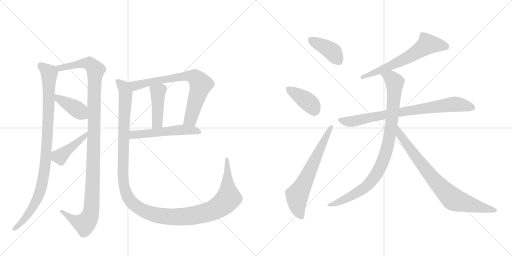
t = 0.00 s
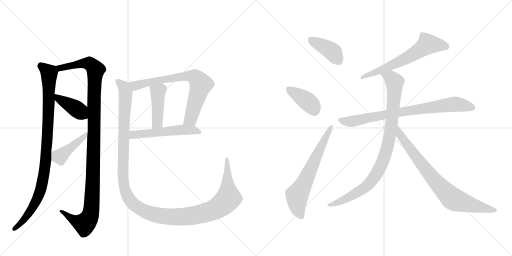
t = 2.47 s
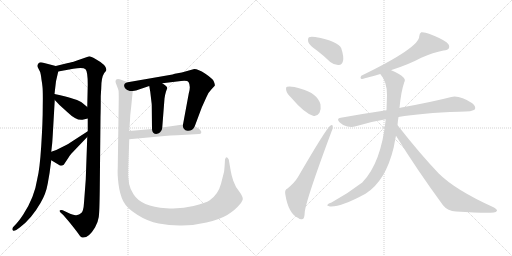
t = 4.93 s
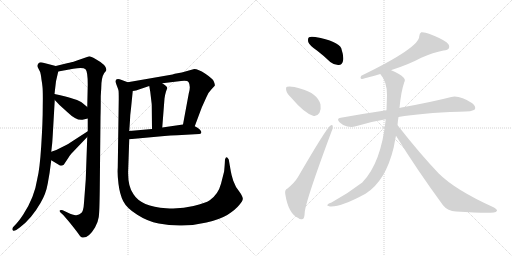
t = 7.40 s
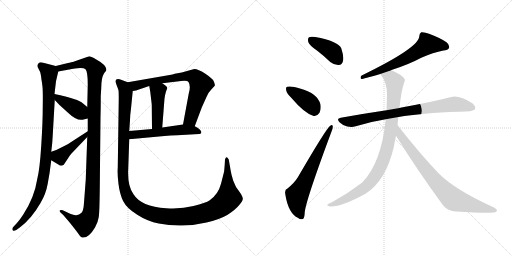
t = 9.87 s
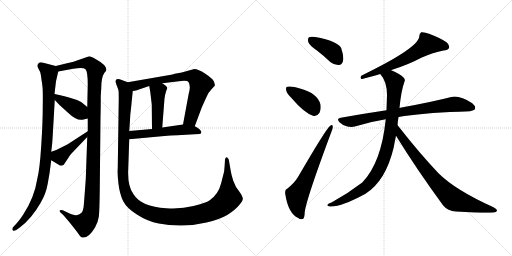
t = 12.34 s

The animated SVG that drew these frames (rendered in a browser with its animation timeline set to each time). Animation: 15 CSS @keyframes rules; one cycle of 12.34 s.

<svg version="1.1" viewBox="0 0 2048 1024" xmlns="http://www.w3.org/2000/svg">
  <g stroke="lightgray" stroke-dasharray="1,1" stroke-width="1" transform="scale(4, 4)">
    <line x1="0" y1="0" x2="256" y2="256"></line>
    <line x1="256" y1="0" x2="0" y2="256"></line>
    <line x1="128" y1="0" x2="128" y2="256"></line>
    <line x1="0" y1="128" x2="256" y2="128"></line>
    <line x1="256" y1="0" x2="512" y2="256"></line>
    <line x1="512" y1="0" x2="256" y2="256"></line>
    <line x1="384" y1="0" x2="384" y2="256"></line>
    <line x1="256" y1="128" x2="512" y2="128"></line>
  </g>
<g transform="scale(1, -1) translate(0, -850)">
   <style type="text/css">
    @keyframes keyframes0 {
      from {
       stroke: black;
       stroke-dashoffset: 961;
       stroke-width: 128;
       }
       76% {
       animation-timing-function: step-end;
       stroke: black;
       stroke-dashoffset: 0;
       stroke-width: 128;
       }
       to {
       stroke: black;
       stroke-width: 1024;
       }
       }
       #make-me-a-hanzi-animation-0 {
         animation: keyframes0 1.032064s both;
         animation-delay: 0.000000s;
         animation-timing-function: linear;
       }
    @keyframes keyframes1 {
      from {
       stroke: black;
       stroke-dashoffset: 1151;
       stroke-width: 128;
       }
       79% {
       animation-timing-function: step-end;
       stroke: black;
       stroke-dashoffset: 0;
       stroke-width: 128;
       }
       to {
       stroke: black;
       stroke-width: 1024;
       }
       }
       #make-me-a-hanzi-animation-1 {
         animation: keyframes1 1.186686s both;
         animation-delay: 1.032064s;
         animation-timing-function: linear;
       }
    @keyframes keyframes2 {
      from {
       stroke: black;
       stroke-dashoffset: 402;
       stroke-width: 128;
       }
       57% {
       animation-timing-function: step-end;
       stroke: black;
       stroke-dashoffset: 0;
       stroke-width: 128;
       }
       to {
       stroke: black;
       stroke-width: 1024;
       }
       }
       #make-me-a-hanzi-animation-2 {
         animation: keyframes2 0.577148s both;
         animation-delay: 2.218750s;
         animation-timing-function: linear;
       }
    @keyframes keyframes3 {
      from {
       stroke: black;
       stroke-dashoffset: 430;
       stroke-width: 128;
       }
       58% {
       animation-timing-function: step-end;
       stroke: black;
       stroke-dashoffset: 0;
       stroke-width: 128;
       }
       to {
       stroke: black;
       stroke-width: 1024;
       }
       }
       #make-me-a-hanzi-animation-3 {
         animation: keyframes3 0.599935s both;
         animation-delay: 2.795898s;
         animation-timing-function: linear;
       }
    @keyframes keyframes4 {
      from {
       stroke: black;
       stroke-dashoffset: 732;
       stroke-width: 128;
       }
       70% {
       animation-timing-function: step-end;
       stroke: black;
       stroke-dashoffset: 0;
       stroke-width: 128;
       }
       to {
       stroke: black;
       stroke-width: 1024;
       }
       }
       #make-me-a-hanzi-animation-4 {
         animation: keyframes4 0.845703s both;
         animation-delay: 3.395833s;
         animation-timing-function: linear;
       }
    @keyframes keyframes5 {
      from {
       stroke: black;
       stroke-dashoffset: 434;
       stroke-width: 128;
       }
       59% {
       animation-timing-function: step-end;
       stroke: black;
       stroke-dashoffset: 0;
       stroke-width: 128;
       }
       to {
       stroke: black;
       stroke-width: 1024;
       }
       }
       #make-me-a-hanzi-animation-5 {
         animation: keyframes5 0.603190s both;
         animation-delay: 4.241536s;
         animation-timing-function: linear;
       }
    @keyframes keyframes6 {
      from {
       stroke: black;
       stroke-dashoffset: 535;
       stroke-width: 128;
       }
       64% {
       animation-timing-function: step-end;
       stroke: black;
       stroke-dashoffset: 0;
       stroke-width: 128;
       }
       to {
       stroke: black;
       stroke-width: 1024;
       }
       }
       #make-me-a-hanzi-animation-6 {
         animation: keyframes6 0.685384s both;
         animation-delay: 4.844727s;
         animation-timing-function: linear;
       }
    @keyframes keyframes7 {
      from {
       stroke: black;
       stroke-dashoffset: 1334;
       stroke-width: 128;
       }
       81% {
       animation-timing-function: step-end;
       stroke: black;
       stroke-dashoffset: 0;
       stroke-width: 128;
       }
       to {
       stroke: black;
       stroke-width: 1024;
       }
       }
       #make-me-a-hanzi-animation-7 {
         animation: keyframes7 1.335612s both;
         animation-delay: 5.530111s;
         animation-timing-function: linear;
       }
    @keyframes keyframes8 {
      from {
       stroke: black;
       stroke-dashoffset: 398;
       stroke-width: 128;
       }
       56% {
       animation-timing-function: step-end;
       stroke: black;
       stroke-dashoffset: 0;
       stroke-width: 128;
       }
       to {
       stroke: black;
       stroke-width: 1024;
       }
       }
       #make-me-a-hanzi-animation-8 {
         animation: keyframes8 0.573893s both;
         animation-delay: 6.865723s;
         animation-timing-function: linear;
       }
    @keyframes keyframes9 {
      from {
       stroke: black;
       stroke-dashoffset: 391;
       stroke-width: 128;
       }
       56% {
       animation-timing-function: step-end;
       stroke: black;
       stroke-dashoffset: 0;
       stroke-width: 128;
       }
       to {
       stroke: black;
       stroke-width: 1024;
       }
       }
       #make-me-a-hanzi-animation-9 {
         animation: keyframes9 0.568197s both;
         animation-delay: 7.439616s;
         animation-timing-function: linear;
       }
    @keyframes keyframes10 {
      from {
       stroke: black;
       stroke-dashoffset: 647;
       stroke-width: 128;
       }
       68% {
       animation-timing-function: step-end;
       stroke: black;
       stroke-dashoffset: 0;
       stroke-width: 128;
       }
       to {
       stroke: black;
       stroke-width: 1024;
       }
       }
       #make-me-a-hanzi-animation-10 {
         animation: keyframes10 0.776530s both;
         animation-delay: 8.007813s;
         animation-timing-function: linear;
       }
    @keyframes keyframes11 {
      from {
       stroke: black;
       stroke-dashoffset: 631;
       stroke-width: 128;
       }
       67% {
       animation-timing-function: step-end;
       stroke: black;
       stroke-dashoffset: 0;
       stroke-width: 128;
       }
       to {
       stroke: black;
       stroke-width: 1024;
       }
       }
       #make-me-a-hanzi-animation-11 {
         animation: keyframes11 0.763509s both;
         animation-delay: 8.784342s;
         animation-timing-function: linear;
       }
    @keyframes keyframes12 {
      from {
       stroke: black;
       stroke-dashoffset: 794;
       stroke-width: 128;
       }
       72% {
       animation-timing-function: step-end;
       stroke: black;
       stroke-dashoffset: 0;
       stroke-width: 128;
       }
       to {
       stroke: black;
       stroke-width: 1024;
       }
       }
       #make-me-a-hanzi-animation-12 {
         animation: keyframes12 0.896159s both;
         animation-delay: 9.547852s;
         animation-timing-function: linear;
       }
    @keyframes keyframes13 {
      from {
       stroke: black;
       stroke-dashoffset: 924;
       stroke-width: 128;
       }
       75% {
       animation-timing-function: step-end;
       stroke: black;
       stroke-dashoffset: 0;
       stroke-width: 128;
       }
       to {
       stroke: black;
       stroke-width: 1024;
       }
       }
       #make-me-a-hanzi-animation-13 {
         animation: keyframes13 1.001953s both;
         animation-delay: 10.444010s;
         animation-timing-function: linear;
       }
    @keyframes keyframes14 {
      from {
       stroke: black;
       stroke-dashoffset: 785;
       stroke-width: 128;
       }
       72% {
       animation-timing-function: step-end;
       stroke: black;
       stroke-dashoffset: 0;
       stroke-width: 128;
       }
       to {
       stroke: black;
       stroke-width: 1024;
       }
       }
       #make-me-a-hanzi-animation-14 {
         animation: keyframes14 0.888835s both;
         animation-delay: 11.445964s;
         animation-timing-function: linear;
       }
</style>
<path d="M 223 586 L 169 600 Q 163 602 158 600 Q 145 592 153 577 Q 162 562 163 552 Q 165 541 166 531 Q 168 521 170 502 Q 172 483 171 423 Q 171 362 165 268 Q 159 173 149 134 Q 138 61 93 -8 Q 75 -35 66 -44 L 52 -59 Q 47 -67 51 -71 Q 55 -76 65 -70 L 79 -60 Q 126 -25 162 38 Q 184 75 191 116 Q 199 157 205 209 L 205 243 L 208 270 Q 209 273 213 345 L 219 450 L 218 474 L 224 525 L 233 564 C 237 582 237 582 223 586 Z" fill="lightgray"></path> 
<path d="M 349 302 L 343 132 L 336 39 Q 334 5 325 -2 Q 317 -10 305 -11 Q 294 -12 270 0 L 251 9 Q 244 12 240 9 Q 237 6 242 0 L 253 -10 L 277 -38 Q 306 -74 315 -87 Q 324 -100 329 -100 Q 354 -104 380 -60 Q 392 -39 395 -18 Q 398 3 399 90 L 402 381 Q 403 410 403 466 L 405 498 Q 405 540 417 558 Q 425 566 425 569 Q 429 588 382 614 Q 363 625 357 625 L 305 607 Q 282 599 272 598 L 223 586 C 194 579 203 559 233 564 L 293 575 Q 333 582 342 573 Q 351 564 351 512 L 349 422 L 351 376 L 351 325 L 349 302 Z" fill="lightgray"></path> 
<path d="M 219 450 L 238 430 L 270 401 Q 305 367 330 371 L 351 376 C 380 383 372 403 349 422 L 331 437 Q 316 453 218 474 C 191 480 198 472 219 450 Z" fill="lightgray"></path> 
<path d="M 285 235 L 349 302 C 370 324 376 341 351 325 L 280 279 Q 275 275 267 271 L 225 250 L 205 243 C 177 233 179 224 205 209 L 235 191 Q 243 183 255 191 L 273 218 Q 275 223 285 235 Z" fill="lightgray"></path> 
<path d="M 777 574 L 727 560 L 699 555 L 690 552 L 511 521 C 481 516 502 481 531 486 L 544 488 L 597 506 L 649 517 L 708 524 Q 750 530 754 522 Q 764 506 755 476 L 732 352 C 727 323 769 317 779 345 L 807 420 L 825 460 Q 831 478 846 493 L 859 507 Q 861 512 854 527 Q 848 537 820 556 Q 793 574 777 574 Z" fill="lightgray"></path> 
<path d="M 597 506 L 601 483 L 607 432 L 608 334 C 608 304 647 310 649 340 L 658 456 Q 660 471 664 484 Q 669 497 669 499 Q 669 504 649 517 C 624 534 592 536 597 506 Z" fill="lightgray"></path> 
<path d="M 517 293 L 658 306 Q 681 308 709 309 L 797 314 Q 803 314 805 319 Q 807 324 799 332 Q 791 339 779 345 C 759 356 759 356 732 352 L 649 340 L 608 334 L 517 326 C 487 323 487 290 517 293 Z" fill="lightgray"></path> 
<path d="M 511 521 L 487 530 Q 464 539 462 526 Q 461 522 467 508 Q 473 493 474 488 Q 475 483 475 454 L 471 179 Q 469 154 474 114 Q 479 73 493 45 Q 507 17 549 -9 Q 591 -36 635 -44 Q 680 -53 728 -52 Q 776 -52 826 -40 Q 876 -29 909 -10 Q 942 11 957 30 Q 973 48 971 57 Q 970 66 957 84 Q 942 101 933 127 Q 925 152 923 166 L 915 212 Q 907 226 903 219 L 900 212 L 899 194 Q 897 166 896 162 L 884 115 Q 873 73 839 49 Q 823 38 774 26 Q 725 13 665 17 Q 564 24 534 73 Q 509 107 513 177 L 517 293 L 517 326 L 520 369 Q 520 387 524 416 L 531 486 C 534 513 534 513 511 521 Z" fill="lightgray"></path> 
<path d="M 1269 647 Q 1294 628 1321 602 Q 1337 589 1355 590 Q 1368 591 1372 606 Q 1376 624 1365 657 Q 1353 685 1261 702 Q 1243 705 1236 701 Q 1230 697 1233 682 Q 1237 669 1269 647 Z" fill="lightgray"></path> 
<path d="M 1165 459 Q 1216 399 1252 387 Q 1268 383 1278 399 Q 1285 412 1282 432 Q 1270 477 1203 495 Q 1163 508 1149 503 Q 1142 502 1145 488 Q 1148 475 1165 459 Z" fill="lightgray"></path> 
<path d="M 1150 96 Q 1138 92 1141 74 Q 1153 -4 1193 -22 Q 1200 -29 1211 -26 Q 1218 -25 1219 2 Q 1225 53 1325 321 Q 1332 337 1331 344 Q 1330 354 1321 347 Q 1306 338 1192 142 Q 1179 120 1150 96 Z" fill="lightgray"></path> 
<path d="M 1565 569 Q 1564 570 1566 570 Q 1635 592 1685 619 Q 1733 640 1774 648 Q 1792 649 1796 658 Q 1800 670 1786 681 Q 1764 697 1716 715 Q 1700 722 1685 721 Q 1678 717 1677 705 Q 1678 660 1445 547 Q 1439 537 1446 534 Q 1452 534 1521 554 L 1565 569 Z" fill="lightgray"></path> 
<path d="M 1594 382 Q 1685 398 1837 403 Q 1892 403 1900 413 Q 1904 425 1889 437 Q 1838 470 1805 462 Q 1732 443 1606 420 Q 1602 420 1598 418 L 1546 409 Q 1458 396 1363 379 Q 1344 376 1358 361 Q 1371 348 1389 344 Q 1408 340 1423 345 Q 1480 363 1543 373 L 1594 382 Z" fill="lightgray"></path> 
<path d="M 1590 349 Q 1591 365 1594 382 L 1598 418 Q 1604 484 1617 521 Q 1623 531 1614 540 Q 1598 556 1565 569 C 1538 581 1504 578 1521 554 Q 1548 524 1548 470 Q 1547 440 1546 409 L 1543 373 Q 1525 198 1449 120 Q 1389 74 1326 40 Q 1313 36 1310 31 Q 1306 27 1320 24 Q 1363 21 1462 75 Q 1543 126 1575 261 Q 1579 285 1584 307 L 1590 349 Z" fill="lightgray"></path> 
<path d="M 1584 307 Q 1666 174 1772 29 Q 1791 5 1824 4 Q 1939 -3 1975 0 Q 1985 1 1988 7 Q 1989 13 1974 21 Q 1821 90 1754 157 Q 1679 236 1596 342 Q 1593 346 1590 349 C 1571 372 1568 332 1584 307 Z" fill="lightgray"></path> 
      <clipPath id="make-me-a-hanzi-clip-0">
      <path d="M 223 586 L 169 600 Q 163 602 158 600 Q 145 592 153 577 Q 162 562 163 552 Q 165 541 166 531 Q 168 521 170 502 Q 172 483 171 423 Q 171 362 165 268 Q 159 173 149 134 Q 138 61 93 -8 Q 75 -35 66 -44 L 52 -59 Q 47 -67 51 -71 Q 55 -76 65 -70 L 79 -60 Q 126 -25 162 38 Q 184 75 191 116 Q 199 157 205 209 L 205 243 L 208 270 Q 209 273 213 345 L 219 450 L 218 474 L 224 525 L 233 564 C 237 582 237 582 223 586 Z" fill="lightgray"></path>
      </clipPath>
      <path clip-path="url(#make-me-a-hanzi-clip-0)" d="M 164 588 L 197 558 L 192 333 L 174 141 L 162 89 L 135 27 L 104 -19 L 58 -66 " fill="none" id="make-me-a-hanzi-animation-0" stroke-dasharray="833 1666" stroke-linecap="round"></path>

      <clipPath id="make-me-a-hanzi-clip-1">
      <path d="M 349 302 L 343 132 L 336 39 Q 334 5 325 -2 Q 317 -10 305 -11 Q 294 -12 270 0 L 251 9 Q 244 12 240 9 Q 237 6 242 0 L 253 -10 L 277 -38 Q 306 -74 315 -87 Q 324 -100 329 -100 Q 354 -104 380 -60 Q 392 -39 395 -18 Q 398 3 399 90 L 402 381 Q 403 410 403 466 L 405 498 Q 405 540 417 558 Q 425 566 425 569 Q 429 588 382 614 Q 363 625 357 625 L 305 607 Q 282 599 272 598 L 223 586 C 194 579 203 559 233 564 L 293 575 Q 333 582 342 573 Q 351 564 351 512 L 349 422 L 351 376 L 351 325 L 349 302 Z" fill="lightgray"></path>
      </clipPath>
      <path clip-path="url(#make-me-a-hanzi-clip-1)" d="M 230 583 L 253 579 L 345 598 L 361 594 L 382 567 L 377 524 L 372 129 L 363 -3 L 338 -46 L 299 -32 L 246 6 " fill="none" id="make-me-a-hanzi-animation-1" stroke-dasharray="1023 2046" stroke-linecap="round"></path>

      <clipPath id="make-me-a-hanzi-clip-2">
      <path d="M 219 450 L 238 430 L 270 401 Q 305 367 330 371 L 351 376 C 380 383 372 403 349 422 L 331 437 Q 316 453 218 474 C 191 480 198 472 219 450 Z" fill="lightgray"></path>
      </clipPath>
      <path clip-path="url(#make-me-a-hanzi-clip-2)" d="M 229 468 L 234 455 L 300 418 L 344 383 " fill="none" id="make-me-a-hanzi-animation-2" stroke-dasharray="274 548" stroke-linecap="round"></path>

      <clipPath id="make-me-a-hanzi-clip-3">
      <path d="M 285 235 L 349 302 C 370 324 376 341 351 325 L 280 279 Q 275 275 267 271 L 225 250 L 205 243 C 177 233 179 224 205 209 L 235 191 Q 243 183 255 191 L 273 218 Q 275 223 285 235 Z" fill="lightgray"></path>
      </clipPath>
      <path clip-path="url(#make-me-a-hanzi-clip-3)" d="M 213 237 L 240 224 L 337 303 L 346 320 " fill="none" id="make-me-a-hanzi-animation-3" stroke-dasharray="302 604" stroke-linecap="round"></path>

      <clipPath id="make-me-a-hanzi-clip-4">
      <path d="M 777 574 L 727 560 L 699 555 L 690 552 L 511 521 C 481 516 502 481 531 486 L 544 488 L 597 506 L 649 517 L 708 524 Q 750 530 754 522 Q 764 506 755 476 L 732 352 C 727 323 769 317 779 345 L 807 420 L 825 460 Q 831 478 846 493 L 859 507 Q 861 512 854 527 Q 848 537 820 556 Q 793 574 777 574 Z" fill="lightgray"></path>
      </clipPath>
      <path clip-path="url(#make-me-a-hanzi-clip-4)" d="M 519 518 L 545 507 L 595 522 L 709 541 L 751 546 L 783 539 L 804 513 L 762 374 L 741 358 " fill="none" id="make-me-a-hanzi-animation-4" stroke-dasharray="604 1208" stroke-linecap="round"></path>

      <clipPath id="make-me-a-hanzi-clip-5">
      <path d="M 597 506 L 601 483 L 607 432 L 608 334 C 608 304 647 310 649 340 L 658 456 Q 660 471 664 484 Q 669 497 669 499 Q 669 504 649 517 C 624 534 592 536 597 506 Z" fill="lightgray"></path>
      </clipPath>
      <path clip-path="url(#make-me-a-hanzi-clip-5)" d="M 605 501 L 631 480 L 630 363 L 614 341 " fill="none" id="make-me-a-hanzi-animation-5" stroke-dasharray="306 612" stroke-linecap="round"></path>

      <clipPath id="make-me-a-hanzi-clip-6">
      <path d="M 517 293 L 658 306 Q 681 308 709 309 L 797 314 Q 803 314 805 319 Q 807 324 799 332 Q 791 339 779 345 C 759 356 759 356 732 352 L 649 340 L 608 334 L 517 326 C 487 323 487 290 517 293 Z" fill="lightgray"></path>
      </clipPath>
      <path clip-path="url(#make-me-a-hanzi-clip-6)" d="M 524 299 L 539 311 L 737 332 L 797 323 " fill="none" id="make-me-a-hanzi-animation-6" stroke-dasharray="407 814" stroke-linecap="round"></path>

      <clipPath id="make-me-a-hanzi-clip-7">
      <path d="M 511 521 L 487 530 Q 464 539 462 526 Q 461 522 467 508 Q 473 493 474 488 Q 475 483 475 454 L 471 179 Q 469 154 474 114 Q 479 73 493 45 Q 507 17 549 -9 Q 591 -36 635 -44 Q 680 -53 728 -52 Q 776 -52 826 -40 Q 876 -29 909 -10 Q 942 11 957 30 Q 973 48 971 57 Q 970 66 957 84 Q 942 101 933 127 Q 925 152 923 166 L 915 212 Q 907 226 903 219 L 900 212 L 899 194 Q 897 166 896 162 L 884 115 Q 873 73 839 49 Q 823 38 774 26 Q 725 13 665 17 Q 564 24 534 73 Q 509 107 513 177 L 517 293 L 517 326 L 520 369 Q 520 387 524 416 L 531 486 C 534 513 534 513 511 521 Z" fill="lightgray"></path>
      </clipPath>
      <path clip-path="url(#make-me-a-hanzi-clip-7)" d="M 472 524 L 496 499 L 502 477 L 493 124 L 512 61 L 542 27 L 596 -2 L 691 -18 L 785 -10 L 863 14 L 914 58 L 908 213 " fill="none" id="make-me-a-hanzi-animation-7" stroke-dasharray="1206 2412" stroke-linecap="round"></path>

      <clipPath id="make-me-a-hanzi-clip-8">
      <path d="M 1269 647 Q 1294 628 1321 602 Q 1337 589 1355 590 Q 1368 591 1372 606 Q 1376 624 1365 657 Q 1353 685 1261 702 Q 1243 705 1236 701 Q 1230 697 1233 682 Q 1237 669 1269 647 Z" fill="lightgray"></path>
      </clipPath>
      <path clip-path="url(#make-me-a-hanzi-clip-8)" d="M 1243 693 L 1323 648 L 1354 609 " fill="none" id="make-me-a-hanzi-animation-8" stroke-dasharray="270 540" stroke-linecap="round"></path>

      <clipPath id="make-me-a-hanzi-clip-9">
      <path d="M 1165 459 Q 1216 399 1252 387 Q 1268 383 1278 399 Q 1285 412 1282 432 Q 1270 477 1203 495 Q 1163 508 1149 503 Q 1142 502 1145 488 Q 1148 475 1165 459 Z" fill="lightgray"></path>
      </clipPath>
      <path clip-path="url(#make-me-a-hanzi-clip-9)" d="M 1155 493 L 1226 448 L 1258 409 " fill="none" id="make-me-a-hanzi-animation-9" stroke-dasharray="263 526" stroke-linecap="round"></path>

      <clipPath id="make-me-a-hanzi-clip-10">
      <path d="M 1150 96 Q 1138 92 1141 74 Q 1153 -4 1193 -22 Q 1200 -29 1211 -26 Q 1218 -25 1219 2 Q 1225 53 1325 321 Q 1332 337 1331 344 Q 1330 354 1321 347 Q 1306 338 1192 142 Q 1179 120 1150 96 Z" fill="lightgray"></path>
      </clipPath>
      <path clip-path="url(#make-me-a-hanzi-clip-10)" d="M 1205 -16 L 1189 27 L 1188 69 L 1214 111 L 1324 340 " fill="none" id="make-me-a-hanzi-animation-10" stroke-dasharray="519 1038" stroke-linecap="round"></path>

      <clipPath id="make-me-a-hanzi-clip-11">
      <path d="M 1565 569 Q 1564 570 1566 570 Q 1635 592 1685 619 Q 1733 640 1774 648 Q 1792 649 1796 658 Q 1800 670 1786 681 Q 1764 697 1716 715 Q 1700 722 1685 721 Q 1678 717 1677 705 Q 1678 660 1445 547 Q 1439 537 1446 534 Q 1452 534 1521 554 L 1565 569 Z" fill="lightgray"></path>
      </clipPath>
      <path clip-path="url(#make-me-a-hanzi-clip-11)" d="M 1784 663 L 1711 673 L 1609 609 L 1510 567 L 1506 560 L 1466 548 L 1459 551 L 1447 541 " fill="none" id="make-me-a-hanzi-animation-11" stroke-dasharray="503 1006" stroke-linecap="round"></path>

      <clipPath id="make-me-a-hanzi-clip-12">
      <path d="M 1594 382 Q 1685 398 1837 403 Q 1892 403 1900 413 Q 1904 425 1889 437 Q 1838 470 1805 462 Q 1732 443 1606 420 Q 1602 420 1598 418 L 1546 409 Q 1458 396 1363 379 Q 1344 376 1358 361 Q 1371 348 1389 344 Q 1408 340 1423 345 Q 1480 363 1543 373 L 1594 382 Z" fill="lightgray"></path>
      </clipPath>
      <path clip-path="url(#make-me-a-hanzi-clip-12)" d="M 1361 370 L 1413 365 L 1619 405 L 1815 433 L 1892 419 " fill="none" id="make-me-a-hanzi-animation-12" stroke-dasharray="666 1332" stroke-linecap="round"></path>

      <clipPath id="make-me-a-hanzi-clip-13">
      <path d="M 1590 349 Q 1591 365 1594 382 L 1598 418 Q 1604 484 1617 521 Q 1623 531 1614 540 Q 1598 556 1565 569 C 1538 581 1504 578 1521 554 Q 1548 524 1548 470 Q 1547 440 1546 409 L 1543 373 Q 1525 198 1449 120 Q 1389 74 1326 40 Q 1313 36 1310 31 Q 1306 27 1320 24 Q 1363 21 1462 75 Q 1543 126 1575 261 Q 1579 285 1584 307 L 1590 349 Z" fill="lightgray"></path>
      </clipPath>
      <path clip-path="url(#make-me-a-hanzi-clip-13)" d="M 1530 552 L 1564 539 L 1579 512 L 1559 305 L 1527 193 L 1506 154 L 1465 104 L 1409 67 L 1316 29 " fill="none" id="make-me-a-hanzi-animation-13" stroke-dasharray="796 1592" stroke-linecap="round"></path>

      <clipPath id="make-me-a-hanzi-clip-14">
      <path d="M 1584 307 Q 1666 174 1772 29 Q 1791 5 1824 4 Q 1939 -3 1975 0 Q 1985 1 1988 7 Q 1989 13 1974 21 Q 1821 90 1754 157 Q 1679 236 1596 342 Q 1593 346 1590 349 C 1571 372 1568 332 1584 307 Z" fill="lightgray"></path>
      </clipPath>
      <path clip-path="url(#make-me-a-hanzi-clip-14)" d="M 1597 332 L 1601 309 L 1703 172 L 1810 56 L 1858 37 L 1980 7 " fill="none" id="make-me-a-hanzi-animation-14" stroke-dasharray="657 1314" stroke-linecap="round"></path>

</g>
</svg>
